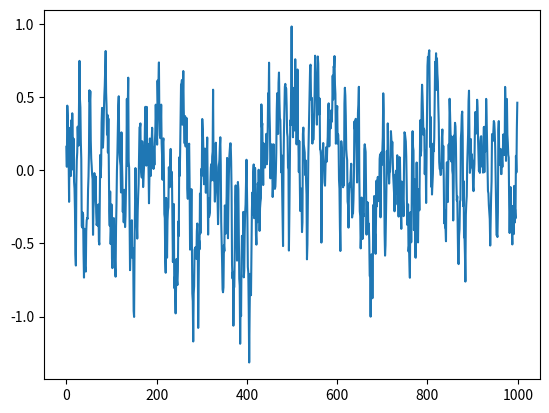

Source code (Python):
# --------------------------------------
# Ornstein-Uhlenbeck Noise
# --------------------------------------

import numpy as np
import numpy.random as nr

class OUNoise:
    """docstring for OUNoise"""
    def __init__(self,action_dimension,mu=0, theta=0.15, sigma=0.2):
        self.action_dimension = action_dimension
        self.mu = mu
        self.theta = theta
        self.sigma = sigma
        self.state = np.ones(self.action_dimension) * self.mu
        self.reset()

    def reset(self):
        self.state = np.ones(self.action_dimension) * self.mu

    def noise(self):
        x = self.state
        dx = self.theta * (self.mu - x) + self.sigma * nr.randn(len(x))
        self.state = x + dx
        return self.state

if __name__ == '__main__':
    ou = OUNoise(1)
    states = []
    for i in range(1000):
        states.append(ou.noise())
    import matplotlib.pyplot as plt

    plt.plot(states)
    plt.show()
